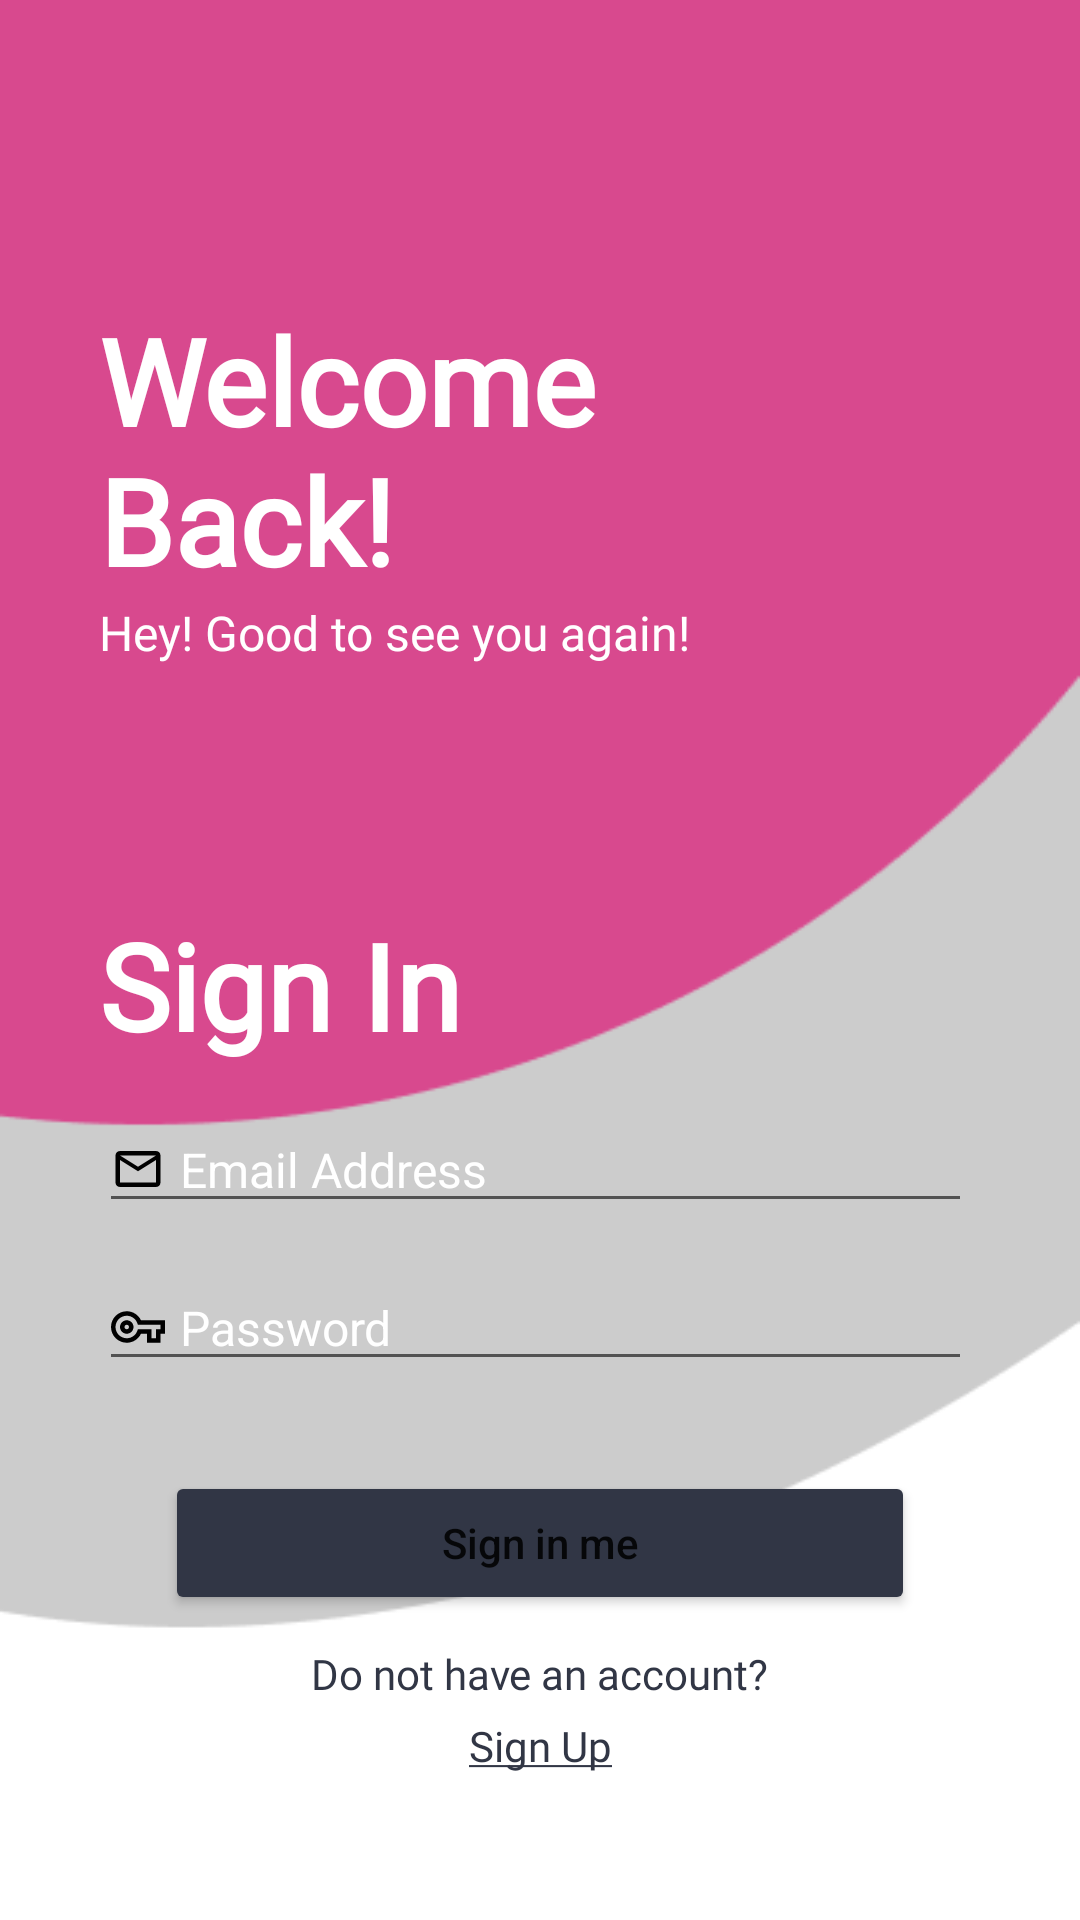

This screen was rendered from an Android layout file. Write that file and the resources it references.
<!-- AndroidManifest.xml: application theme Theme.GymLog -->
<!-- res/layout/fragment_sign_in.xml -->
<?xml version="1.0" encoding="utf-8"?>
<layout xmlns:android="http://schemas.android.com/apk/res/android"
    xmlns:tools="http://schemas.android.com/tools"
    xmlns:app="http://schemas.android.com/apk/res-auto">
    <data>
        <variable
            name="viewModel"
            type="com.example.gymlog.ui.auth.signIn.SignInViewModel" />
    </data>
    <androidx.constraintlayout.widget.ConstraintLayout
        android:layout_width="match_parent"
        android:layout_height="match_parent"
        tools:context=".ui.auth.signIn.SignInFragment">

        <ImageView
            android:id="@+id/ivBackground"
            android:layout_width="match_parent"
            android:layout_height="match_parent"
            android:scaleType="fitXY"
            android:src="@drawable/background_sign_in"
            app:layout_constraintBottom_toBottomOf="parent"
            app:layout_constraintEnd_toEndOf="parent"
            app:layout_constraintHorizontal_bias="1.0"
            app:layout_constraintStart_toStartOf="parent"
            app:layout_constraintTop_toTopOf="parent"
            app:layout_constraintVertical_bias="0.0"
            android:contentDescription="@string/background_image" />

        <Button
            android:id="@+id/btnSignIn"
            android:layout_width="250dp"
            android:layout_height="wrap_content"
            android:layout_marginTop="30dp"
            android:textAllCaps="false"
            android:backgroundTint="@color/Button_1"
            android:text="@string/sign_in_btn"
            app:layout_constraintEnd_toEndOf="parent"
            app:layout_constraintStart_toStartOf="parent"
            app:layout_constraintTop_toBottomOf="@+id/etPassword" />

        <TextView
            android:id="@+id/tvSignInHeader"
            android:layout_width="wrap_content"
            android:layout_height="wrap_content"
            android:layout_marginStart="33dp"
            android:layout_marginTop="100dp"
            android:fontFamily="@font/inter_bold"
            android:textFontWeight="800"
            android:includeFontPadding="true"
            android:text="@string/welcome_back"
            android:textColor="@color/white"
            android:textSize="40sp"
            app:layout_constraintStart_toStartOf="parent"
            app:layout_constraintTop_toTopOf="parent" />

        <TextView
            android:id="@+id/tvSubHeader"
            android:layout_width="wrap_content"
            android:layout_height="wrap_content"
            android:layout_marginTop="0dp"
            android:text="@string/hey_good_to_see_you_again"
            android:textColor="@color/white"
            android:textSize="16sp"
            android:fontFamily="@font/inter"
            app:layout_constraintStart_toStartOf="@+id/tvSignInHeader"
            app:layout_constraintTop_toBottomOf="@+id/tvSignInHeader" />

        <TextView
            android:id="@+id/tvHeader"
            android:layout_width="wrap_content"
            android:layout_height="wrap_content"
            android:layout_marginTop="80dp"
            android:text="@string/sign_in"
            android:fontFamily="@font/inter_bold"
            android:textColor="@color/white"
            android:textSize="40sp"
            android:textStyle="bold"
            app:layout_constraintStart_toStartOf="@+id/tvSignInHeader"
            app:layout_constraintTop_toBottomOf="@+id/tvSubHeader" />

        <EditText
            android:id="@+id/etEmail"
            android:layout_width="0dp"
            android:layout_height="wrap_content"
            android:layout_marginTop="14dp"
            android:layout_marginEnd="36dp"
            android:autofillHints="emailAddress"
            android:drawableStart="@drawable/email"
            android:drawablePadding="5dp"
            android:hint="@string/email_address"
            android:textColor="@color/white"
            android:textColorHint="@color/white"
            android:textSize="16sp"
            app:layout_constraintEnd_toEndOf="parent"
            app:layout_constraintHorizontal_bias="0.0"
            app:layout_constraintStart_toStartOf="@+id/tvHeader"
            app:layout_constraintTop_toBottomOf="@+id/tvHeader"
            android:inputType="textEmailAddress" />

        <TextView
            android:id="@+id/tvEmailError"
            android:layout_width="0dp"
            android:layout_height="wrap_content"
            android:text="@{viewModel.emailError}"
            android:textColorHint="@color/design_default_color_error"
            android:textAlignment="textEnd"
            android:textColor="@color/design_default_color_error"
            app:layout_constraintEnd_toEndOf="@+id/etEmail"
            app:layout_constraintStart_toStartOf="@+id/etEmail"
            app:layout_constraintTop_toBottomOf="@+id/etEmail" />

        <EditText
            android:id="@+id/etPassword"
            android:layout_width="0dp"
            android:layout_height="wrap_content"
            android:layout_marginTop="14dp"
            android:layout_marginEnd="36dp"
            android:autofillHints="password"
            android:drawableStart="@drawable/password"
            android:drawablePadding="5dp"
            android:hint="@string/password"
            android:textColor="@color/white"
            android:textColorHint="@color/white"
            android:textSize="16sp"
            app:layout_constraintEnd_toEndOf="parent"
            app:layout_constraintHorizontal_bias="0.0"
            app:layout_constraintStart_toStartOf="@+id/tvHeader"
            app:layout_constraintTop_toBottomOf="@+id/etEmail"
            android:inputType="textPassword" />

        <TextView
            android:id="@+id/tvPasswordError"
            android:layout_width="0dp"
            android:layout_height="wrap_content"
            android:text="@{viewModel.passwordError}"
            android:textColorHint="@color/design_default_color_error"
            android:textAlignment="textEnd"
            android:textColor="@color/design_default_color_error"
            app:layout_constraintEnd_toEndOf="@+id/etPassword"
            app:layout_constraintStart_toStartOf="@+id/etPassword"
            app:layout_constraintTop_toBottomOf="@+id/etPassword" />

        <TextView
            android:id="@+id/tvFooter"
            android:layout_width="wrap_content"
            android:layout_height="wrap_content"
            android:layout_marginTop="10dp"
            android:text="@string/do_not_have_an_account"
            android:textColor="@color/Button_1"
            android:fontFamily="@font/inter"
            app:layout_constraintEnd_toEndOf="@+id/btnSignIn"
            app:layout_constraintStart_toStartOf="@+id/btnSignIn"
            app:layout_constraintTop_toBottomOf="@+id/btnSignIn" />

        <TextView
            android:id="@+id/tvSubFooter"
            android:layout_width="wrap_content"
            android:layout_height="wrap_content"
            android:layout_marginTop="5dp"
            android:fontFamily="@font/inter"
            android:text="@string/sign_up_redirect"
            android:textColor="@color/Button_1"
            app:layout_constraintBottom_toBottomOf="parent"
            app:layout_constraintEnd_toEndOf="@+id/tvFooter"
            app:layout_constraintStart_toStartOf="@+id/tvFooter"
            app:layout_constraintTop_toBottomOf="@+id/tvFooter"
            app:layout_constraintVertical_bias="0.0" />

    </androidx.constraintlayout.widget.ConstraintLayout>
</layout>
<!-- resources referenced by this layout -->
<resources>
  <color name="Button_1">#313645</color>
  <color name="white">#FFFFFFFF</color>
  <!-- drawable background_sign_in: png bitmap (drawable, 5065 bytes) -->
  <!-- drawable email (drawable) -->
  <vector android:height="18dp" android:tint="#000000"
      android:viewportHeight="24" android:viewportWidth="24"
      android:width="18dp" xmlns:android="http://schemas.android.com/apk/res/android">
      <path android:fillColor="@android:color/white" android:pathData="M22,6c0,-1.1 -0.9,-2 -2,-2L4,4c-1.1,0 -2,0.9 -2,2v12c0,1.1 0.9,2 2,2h16c1.1,0 2,-0.9 2,-2L22,6zM20,6l-8,5 -8,-5h16zM20,18L4,18L4,8l8,5 8,-5v10z"/>
  </vector>
  <!-- drawable password (drawable) -->
  <vector xmlns:android="http://schemas.android.com/apk/res/android"
      android:width="18dp"
      android:height="18dp"
      android:tint="#000000"
      android:viewportWidth="24"
      android:viewportHeight="24">
      <path
          android:fillColor="@android:color/white"
          android:pathData="M22,19h-6v-4h-2.68c-1.14,2.42 -3.6,4 -6.32,4 -3.86,0 -7,-3.14 -7,-7s3.14,-7 7,-7c2.72,0 5.17,1.58 6.32,4L24,9v6h-2v4zM18,17h2v-4h2v-2L11.94,11l-0.23,-0.67C11.01,8.34 9.11,7 7,7c-2.76,0 -5,2.24 -5,5s2.24,5 5,5c2.11,0 4.01,-1.34 4.71,-3.33l0.23,-0.67L18,13v4zM7,15c-1.65,0 -3,-1.35 -3,-3s1.35,-3 3,-3 3,1.35 3,3 -1.35,3 -3,3zM7,11c-0.55,0 -1,0.45 -1,1s0.45,1 1,1 1,-0.45 1,-1 -0.45,-1 -1,-1z" />
  </vector>
  <string name="background_image">Background Image</string>
  <string name="do_not_have_an_account">Do not have an account?</string>
  <string name="email_address">Email Address</string>
  <string name="hey_good_to_see_you_again">Hey! Good to see you again!</string>
  <string name="password">Password</string>
  <string name="sign_in">Sign In</string>
  <string name="sign_in_btn">Sign in me</string>
  <string name="sign_up_redirect"><u>Sign Up</u></string>
  <string name="welcome_back">Welcome\nBack!</string>
  <style name="Theme.GymLog" parent="Theme.MaterialComponents.DayNight.NoActionBar">
          
          <item name="colorPrimary">@color/purple_500</item>
          <item name="colorPrimaryVariant">@color/purple_700</item>
          <item name="colorOnPrimary">@color/white</item>
          
          <item name="colorSecondary">@color/teal_200</item>
          <item name="colorSecondaryVariant">@color/teal_700</item>
          <item name="colorOnSecondary">@color/black</item>
          
          <item name="android:statusBarColor" tools:targetApi="l">?attr/colorPrimaryVariant</item>
          
      </style>
  <color name="purple_500">#FF6200EE</color>
  <color name="purple_700">#FF3700B3</color>
  <color name="teal_200">#FF03DAC5</color>
  <color name="teal_700">#FF018786</color>
  <color name="black">#FF000000</color>
</resources>
